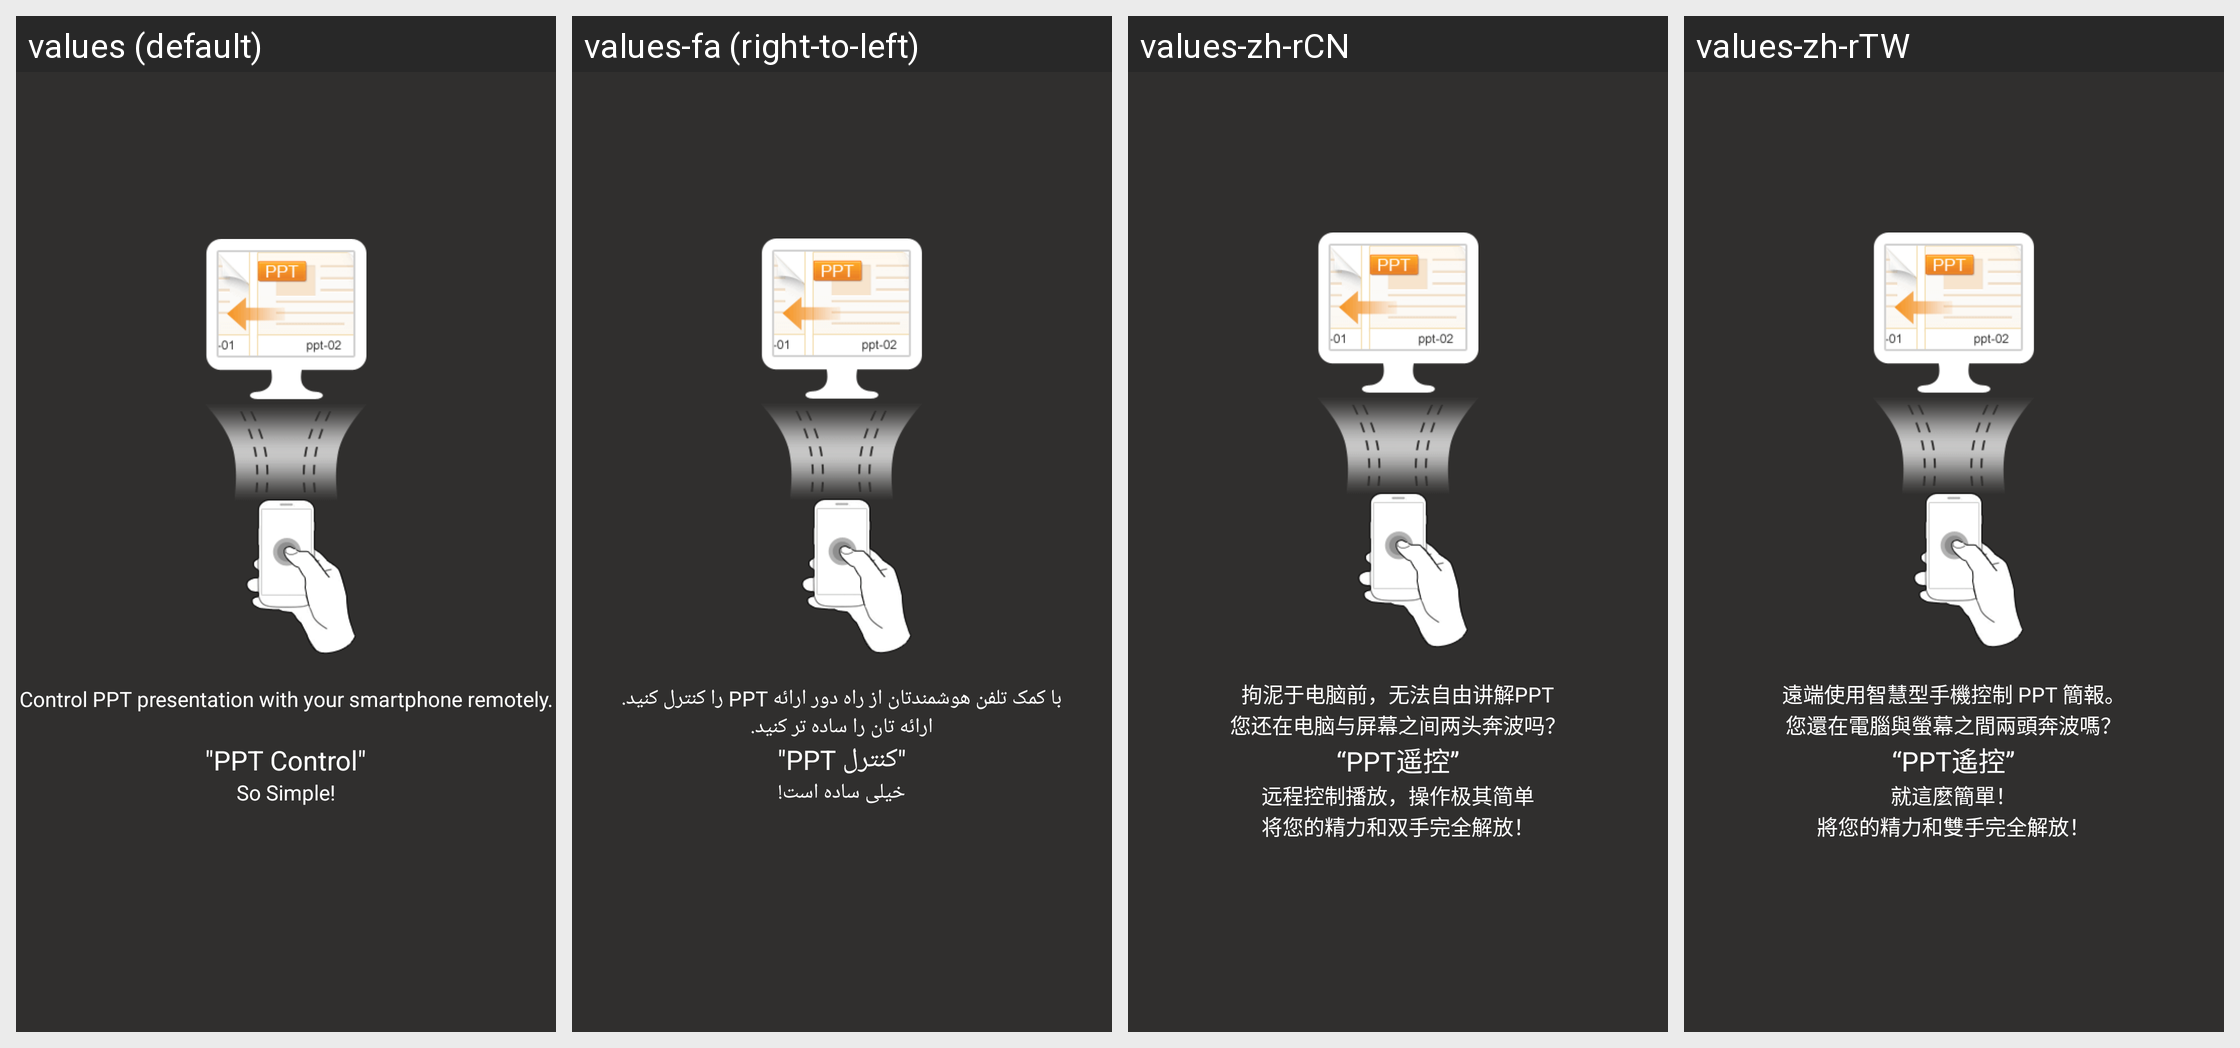

Locale-by-locale string values for the Android screen shown in this grid:
Android screen res/layout/pc_ppt_control_guide_mask_1.xml rendered under 4 locales, left to right: values (default), values-fa (right-to-left), values-zh-rCN, values-zh-rTW. Device: Nexus 5 (rendered at 1080×1920; each locale shown at half size, 540×960, under a caption strip naming it); theme Theme.MaterialComponents.DayNight.NoActionBar.
Other locales in the repository, not shown: values-ar, values-bg, values-bn, values-cs, values-de, values-el, values-es, values-et, values-fi, values-fr, values-hi, values-hr, values-hu, values-in, values-it, values-iw, values-ja, values-ko, values-lt, values-lv, values-ms, values-pl, values-pt-rBR, values-pt-rPT, values-ro, values-ru, values-sk, values-sl, values-sr, values-th, values-tr, values-uk, values-vi, values-zh-rHK.
Strings drawn on this screen, with the default value and each locale's value (text and hints the layout hard-codes, and strings that could not be matched under every locale, appear in the picture but are not listed):

pc_ppt_guide_msg1
  values: Control PPT presentation with your smartphone remotely.
  values-fa: با کمک تلفن هوشمندتان از راه دور ارائه PPT را کنترل کنید.
  values-zh-rCN: 拘泥于电脑前，无法自由讲解PPT
  values-zh-rTW: 遠端使用智慧型手機控制 PPT 簡報。

pc_ppt_guide_msg3
  values: "PPT Control"
  values-fa: "کنترل PPT"
  values-zh-rCN: “PPT遥控”
  values-zh-rTW: “PPT遙控”

pc_ppt_guide_msg4
  values: So Simple!
  values-fa: خیلی ساده است!
  values-zh-rCN: 远程控制播放，操作极其简单
  values-zh-rTW: 就這麼簡單！
